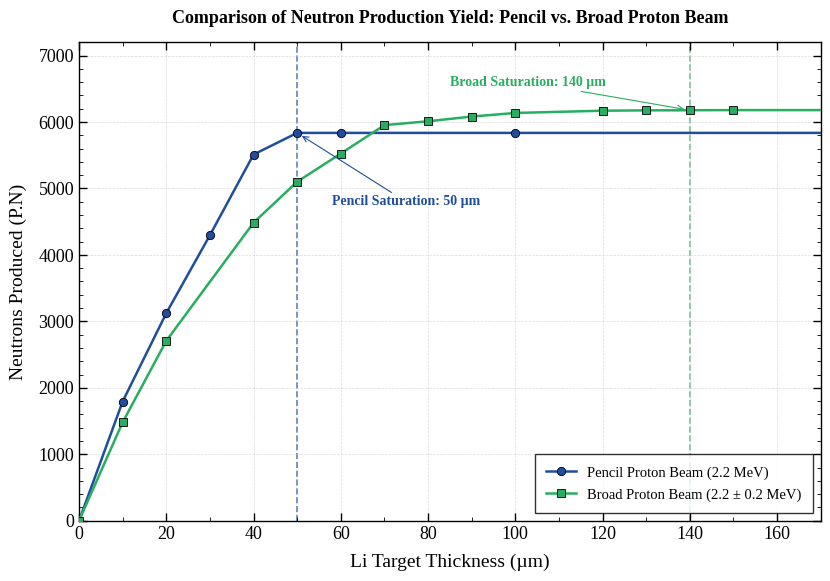

Generate this figure with matplotlib:
"""
Publication-quality plot comparing Neutron Production Yield (P.N) 
between Pencil Proton Beam (2.2 MeV) and Broad Proton Beam (2.2 ± 0.2 MeV) vs. Li Target Thickness.
"""

import matplotlib.pyplot as plt
import matplotlib as mpl
from matplotlib.ticker import MultipleLocator

# ---------------------------------------------------------------------
# 1. Datasets
# ---------------------------------------------------------------------
thickness_pencil = [0, 10, 20, 30, 40, 50, 60, 100, 200]  # µm
PN_pencil        = [0, 1794, 3123, 4296, 5510, 5836, 5836, 5836, 5836]

thickness_beam   = [0, 10, 20, 40, 50, 60, 70, 80, 90, 100, 120, 130, 140, 150, 200]  # µm
PN_beam          = [0, 1481, 2707, 4484, 5101, 5525, 5953, 6011, 6082, 6136, 6170, 6175, 6177, 6179, 6179]

OPT_PENCIL_T = 50  # µm
OPT_BEAM_T   = 140 # µm

# ---------------------------------------------------------------------
# 2. Style Settings
# ---------------------------------------------------------------------
mpl.rcParams.update({
    "font.family": "serif",
    "font.serif": ["Liberation Serif", "Times New Roman", "DejaVu Serif"],
    "font.size": 13,
    "axes.linewidth": 1.0,
    "xtick.direction": "in",
    "ytick.direction": "in",
    "xtick.major.size": 6,
    "ytick.major.size": 6,
    "xtick.minor.size": 3,
    "ytick.minor.size": 3,
    "xtick.major.width": 1.0,
    "ytick.major.width": 1.0,
    "xtick.top": True,
    "ytick.right": True,
    "axes.edgecolor": "black",
    "legend.frameon": True,
    "legend.edgecolor": "black",
    "legend.fancybox": False,
    "figure.facecolor": "white",
    "savefig.facecolor": "white",
})

# ---------------------------------------------------------------------
# 3. Figure & Plotting with Single Legend Box Including Energies
# ---------------------------------------------------------------------
fig, ax = plt.subplots(figsize=(8.5, 6), dpi=300)

ax.plot(thickness_pencil, PN_pencil, marker="o", markersize=6, linewidth=1.8,
        color="#1f4e9c", markerfacecolor="#1f4e9c", markeredgecolor="black",
        markeredgewidth=0.6, label="Pencil Proton Beam (2.2 MeV)", zorder=3)

ax.plot(thickness_beam, PN_beam, marker="s", markersize=6, linewidth=1.8,
        color="#27ae60", markerfacecolor="#27ae60", markeredgecolor="black",
        markeredgewidth=0.6, label="Broad Proton Beam (2.2 ± 0.2 MeV)", zorder=3)

# ---------------------------------------------------------------------
# 4. Saturation Lines
# ---------------------------------------------------------------------
ax.axvline(OPT_PENCIL_T, color="#1f4e9c", linestyle="--", linewidth=1.2, alpha=0.7, zorder=1)
ax.annotate(
    f"Pencil Saturation: {OPT_PENCIL_T} µm",
    xy=(OPT_PENCIL_T, 5836),
    xytext=(OPT_PENCIL_T + 8, 4800),
    fontsize=10, fontweight="bold", color="#1f4e9c",
    ha="left", va="center",
    arrowprops=dict(arrowstyle="->", color="#1f4e9c", linewidth=0.8, shrinkA=0, shrinkB=4)
)

ax.axvline(OPT_BEAM_T, color="#27ae60", linestyle="--", linewidth=1.2, alpha=0.7, zorder=1)
ax.annotate(
    f"Broad Saturation: {OPT_BEAM_T} µm",
    xy=(OPT_BEAM_T, 6177),
    xytext=(OPT_BEAM_T - 55, 6600),
    fontsize=10, fontweight="bold", color="#27ae60",
    ha="left", va="center",
    arrowprops=dict(arrowstyle="->", color="#27ae60", linewidth=0.8, shrinkA=0, shrinkB=4)
)

# ---------------------------------------------------------------------
# 5. Axes & Single Legend Box
# ---------------------------------------------------------------------
ax.set_xlabel("Li Target Thickness (µm)", fontsize=14, labelpad=8)
ax.set_ylabel("Neutrons Produced (P.N)", fontsize=14, labelpad=8)
ax.set_title("Comparison of Neutron Production Yield: Pencil vs. Broad Proton Beam",
             fontsize=13, fontweight="bold", pad=14)

ax.set_xlim(0, 170)
ax.set_ylim(0, 7200)

ax.set_xticks([0, 20, 40, 60, 80, 100, 120, 140, 160])
ax.xaxis.set_minor_locator(MultipleLocator(10))
ax.yaxis.set_major_locator(MultipleLocator(1000))
ax.yaxis.set_minor_locator(MultipleLocator(200))

ax.grid(True, which="major", linestyle="--", linewidth=0.5, color="0.8", alpha=0.7)
ax.grid(False, which="minor")

for spine in ax.spines.values():
    spine.set_linewidth(1.0)

# Single combined legend box
ax.legend(loc="lower right", fontsize=10.5, borderpad=0.8, labelspacing=0.6)

fig.tight_layout()

fig.savefig("neutron_yield_pencil_vs_beam.png", dpi=300, bbox_inches="tight")
fig.savefig("neutron_yield_pencil_vs_beam.pdf", bbox_inches="tight")
